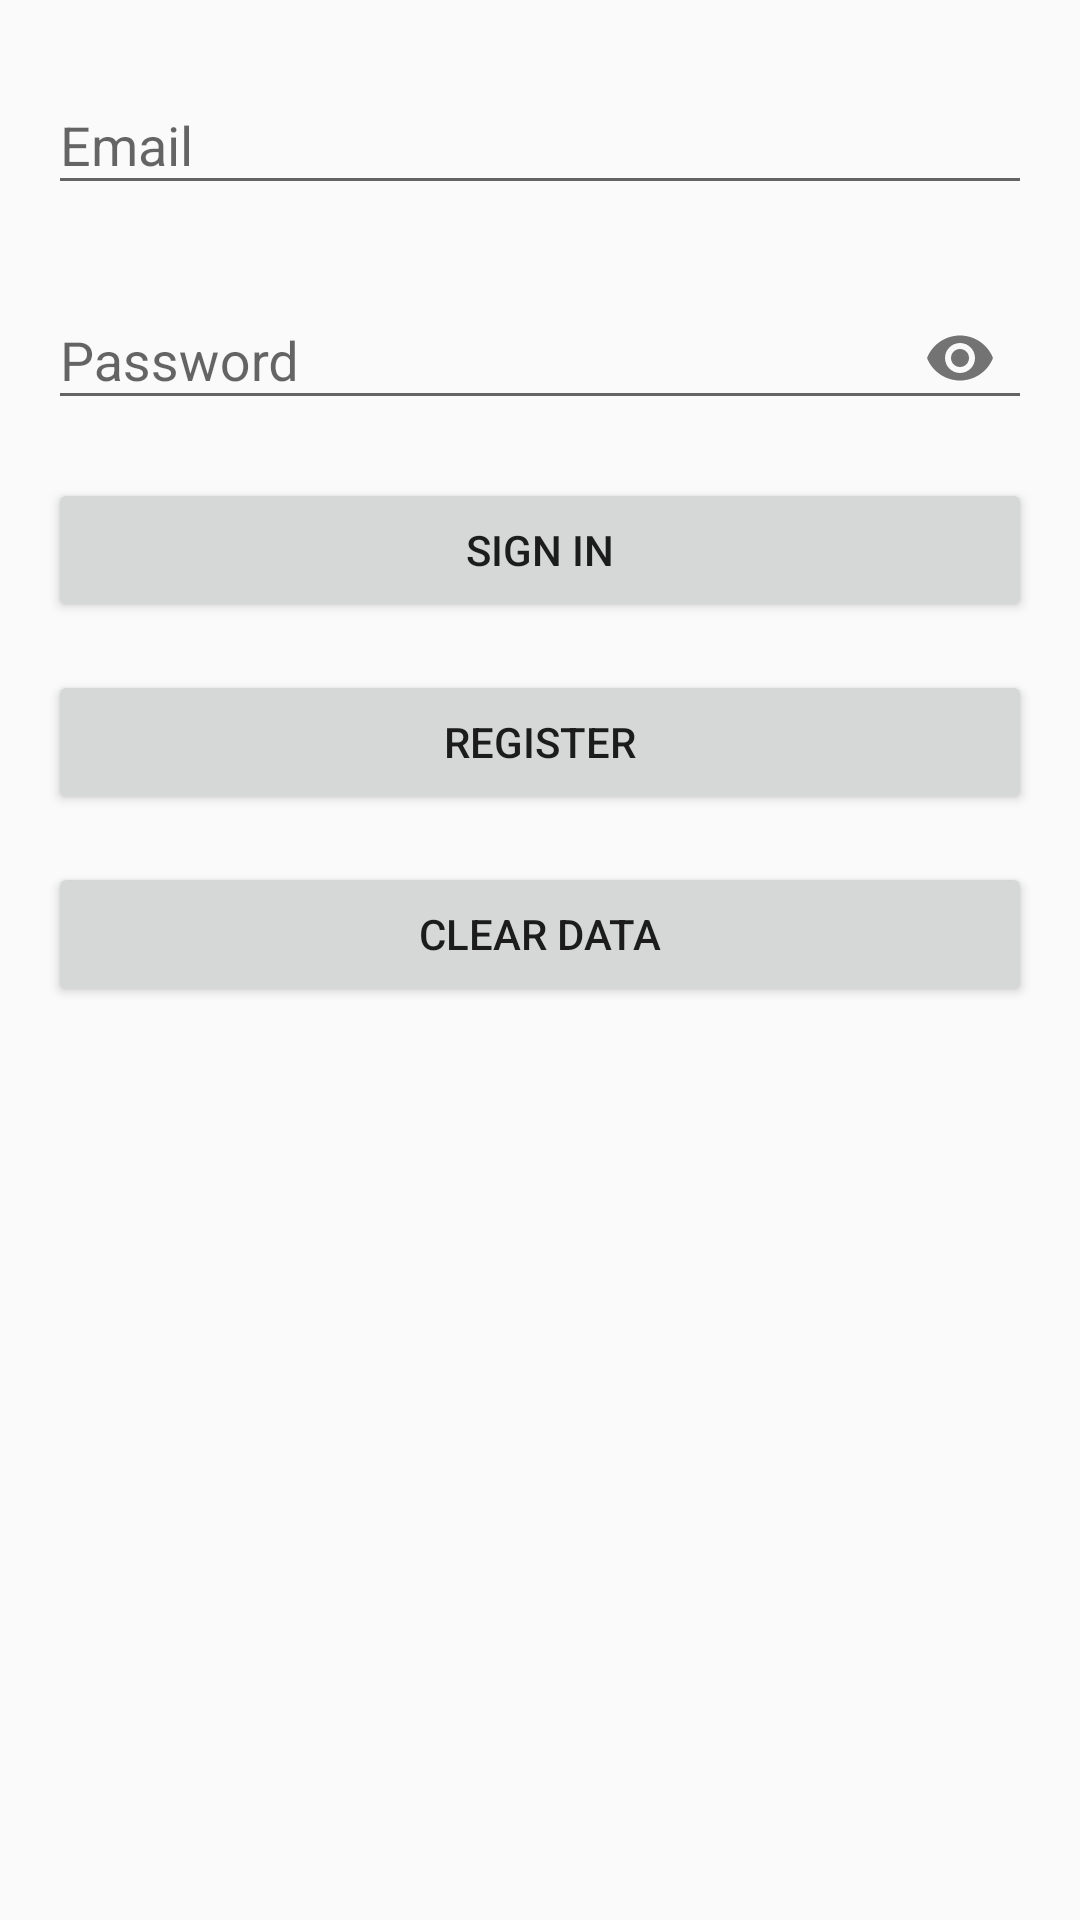

The Android layout XML behind this screen, and the referenced resources:
<!-- AndroidManifest.xml: application theme AppTheme -->
<!-- res/layout/fragment_sign_in.xml -->
<?xml version="1.0" encoding="utf-8"?>
<FrameLayout xmlns:android="http://schemas.android.com/apk/res/android"
    xmlns:app="http://schemas.android.com/apk/res-auto"
    xmlns:tools="http://schemas.android.com/tools"
    android:layout_width="match_parent"
    android:layout_height="match_parent"
    tools:context=".SignInFragment">

    <LinearLayout
        android:layout_width="match_parent"
        android:layout_height="match_parent"
        android:orientation="vertical"
        android:padding="16dp">

        <com.google.android.material.textfield.TextInputLayout
            style="@style/InformationField">
            <com.google.android.material.textfield.TextInputEditText
                android:id="@+id/email_field"
                android:hint="Email"
                android:inputType="textEmailAddress"
                style="@style/InformationField" />
        </com.google.android.material.textfield.TextInputLayout>

        <com.google.android.material.textfield.TextInputLayout
            style="@style/InformationFieldWithMargin"
            android:layout_marginTop="16dp"
            app:endIconMode="password_toggle">
            <com.google.android.material.textfield.TextInputEditText
                android:id="@+id/password_field"
                android:hint="Password"
                android:inputType="textPassword"
                style="@style/InformationField" />
        </com.google.android.material.textfield.TextInputLayout>

        <Button
            android:id="@+id/signin_button"
            android:text="Sign In"
            style="@style/InformationFieldWithMargin"/>
        <Button
            android:id="@+id/register_button"
            android:text="Register"
            style="@style/InformationFieldWithMargin"/>
        <Button
            android:id="@+id/clear_button"
            android:text="Clear Data"
            style="@style/InformationFieldWithMargin"/>

    </LinearLayout>


</FrameLayout>
<!-- resources referenced by this layout -->
<resources>
  <style name="InformationField">
          <item name="android:layout_width">match_parent</item>
          <item name="android:layout_height">wrap_content</item>
      </style>
  <style name="InformationFieldWithMargin" parent="InformationField">
          <item name="android:layout_marginTop">16dp</item>
      </style>
  <style name="AppTheme" parent="Theme.AppCompat.Light.DarkActionBar">
          
          <item name="colorPrimary">@color/colorPrimary</item>
          <item name="colorPrimaryDark">@color/colorPrimaryDark</item>
          <item name="colorAccent">@color/colorAccent</item>
          <item name="preferenceTheme">@style/PreferenceThemeOverlay</item>
      </style>
  <color name="colorPrimary">#6200EE</color>
  <color name="colorPrimaryDark">#3700B3</color>
  <color name="colorAccent">#03DAC5</color>
</resources>
